Run: headless pygame with SDL's dummy video driver; simulated clock (each Clock.tick advances the game by its frame time, no real sleeping); random seed 0; keys injected as events and as key.get_pressed() state; no mouse input.
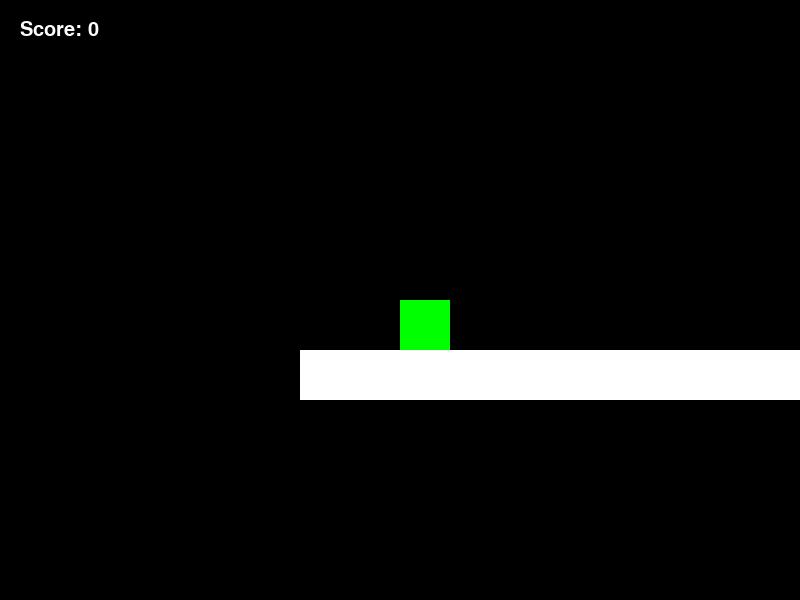
Frame 1 of 4 · flips 1–60 · no input
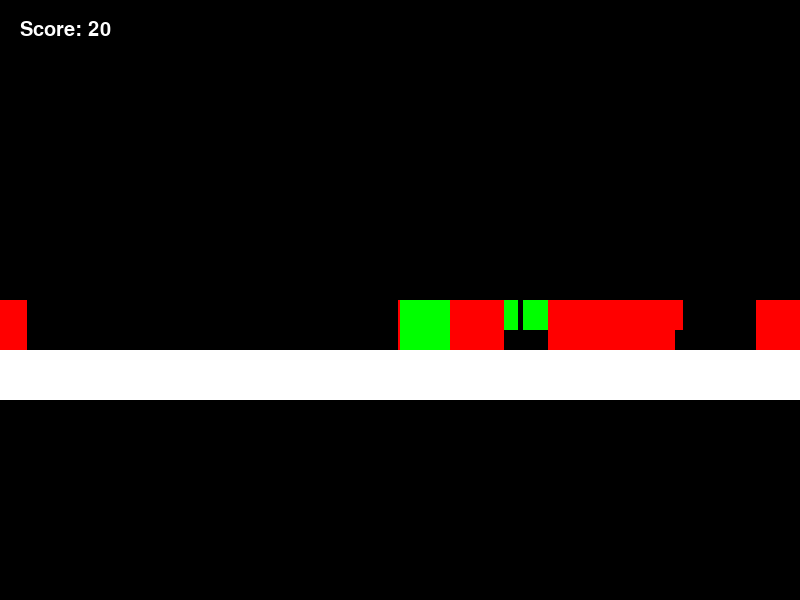
Frame 2 of 4 · flips 61–180 · tapped SPACE, RETURN · held RIGHT (→), D
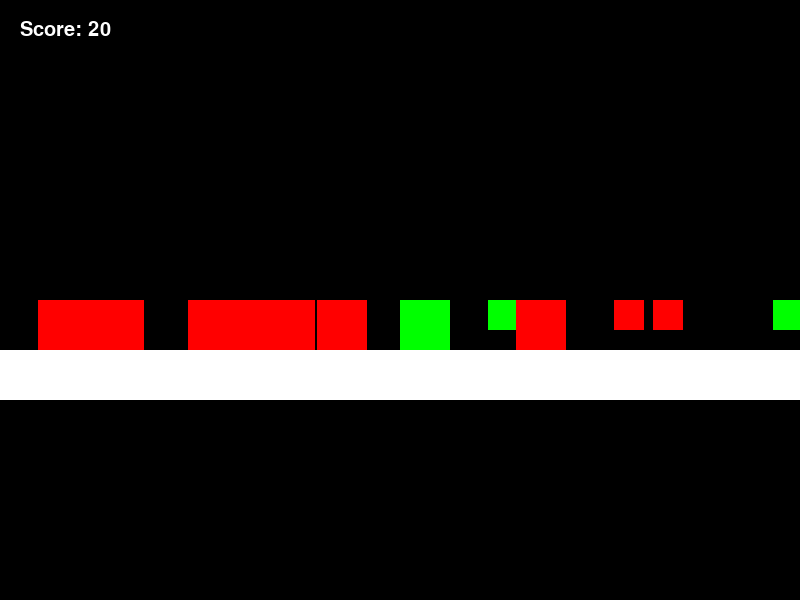
Frame 3 of 4 · flips 181–300 · held DOWN (↓), S
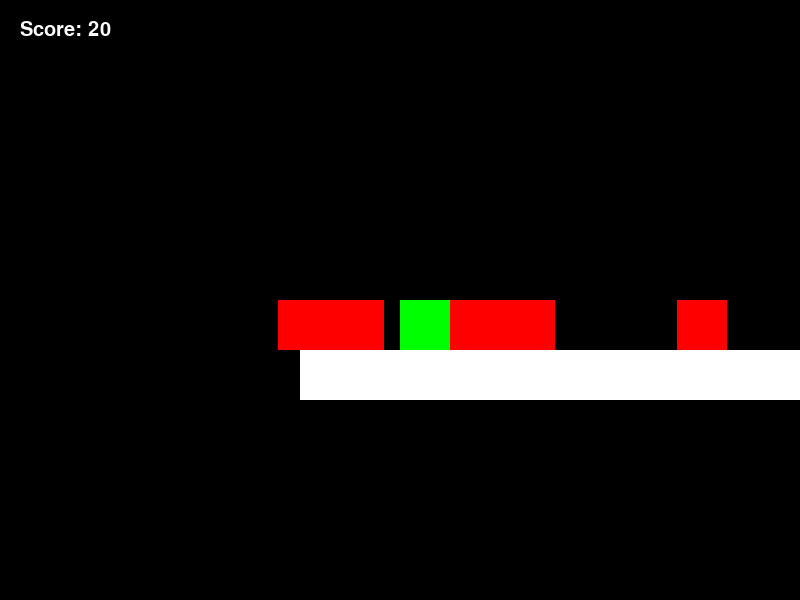
Frame 4 of 4 · flips 301–420 · held LEFT (←), A, UP (↑), W

The pygame program that drew these frames:

import pygame
import random

# Initialize Pygame
pygame.init()

# Screen dimensions
SCREEN_WIDTH = 800
SCREEN_HEIGHT = 600
screen = pygame.display.set_mode((SCREEN_WIDTH, SCREEN_HEIGHT))

# Clock for FPS control
clock = pygame.time.Clock()

# Global colors
WHITE = (255, 255, 255)
BLACK = (0, 0, 0)
RED = (255, 0, 0)
GREEN = (0, 255, 0)

# Load images (dummy placeholders for simplicity)
HERO_IMAGE = pygame.Surface((50, 50))
HERO_IMAGE.fill(GREEN)
ENEMY_IMAGE = pygame.Surface((50, 50))
ENEMY_IMAGE.fill(RED)
PROJECTILE_IMAGE = pygame.Surface((10, 10))
PROJECTILE_IMAGE.fill(WHITE)

# Fonts for score display
pygame.font.init()
font = pygame.font.SysFont('Arial', 30)

# Camera class for dynamic scrolling
class Camera:
    def __init__(self, width, height):
        self.camera = pygame.Rect(0, 0, width, height)
        self.width = width
        self.height = height

    def apply(self, entity):
        return entity.rect.move(self.camera.topleft)

    def update(self, target):
        x = -target.rect.x + int(SCREEN_WIDTH / 2)
        y = -target.rect.y + int(SCREEN_HEIGHT / 2)
        self.camera = pygame.Rect(x, y, self.width, self.height)

# Player class for handling hero movements
class Player(pygame.sprite.Sprite):
    def __init__(self):
        super().__init__()
        self.image = HERO_IMAGE
        self.rect = self.image.get_rect()
        self.rect.x = 100
        self.rect.y = SCREEN_HEIGHT - 150
        self.speed = 5
        self.jump_speed = -15
        self.gravity = 1
        self.vel_y = 0
        self.health = 100
        self.lives = 3
        self.score = 0  # Player score initialized to 0
        self.on_ground = False

    def update(self, platforms):
        # Player movement (running)
        keys = pygame.key.get_pressed()
        if keys[pygame.K_LEFT]:
            self.rect.x -= self.speed
        if keys[pygame.K_RIGHT]:
            self.rect.x += self.speed

        # Jumping
        if keys[pygame.K_SPACE] and self.on_ground:
            self.vel_y = self.jump_speed

        # Apply gravity
        self.vel_y += self.gravity
        self.rect.y += self.vel_y

        # Check for collision with ground/platform
        self.on_ground = False
        for platform in platforms:
            if self.rect.colliderect(platform.rect):
                self.on_ground = True
                self.vel_y = 0
                self.rect.bottom = platform.rect.top

    def shoot(self, projectiles):
        projectile = Projectile(self.rect.x + self.rect.width // 2, self.rect.y + self.rect.height // 2)
        projectiles.add(projectile)

# Projectile class for hero's attack
class Projectile(pygame.sprite.Sprite):
    def __init__(self, x, y):
        super().__init__()
        self.image = PROJECTILE_IMAGE
        self.rect = self.image.get_rect()
        self.rect.center = (x, y)
        self.speed = 10

    def update(self):
        self.rect.x += self.speed
        if self.rect.x > SCREEN_WIDTH:
            self.kill()  # Remove projectile if out of screen bounds

# Enemy class for the human enemies
class Enemy(pygame.sprite.Sprite):
    def __init__(self, x, y):
        super().__init__()
        self.image = ENEMY_IMAGE
        self.rect = self.image.get_rect()
        self.rect.x = x
        self.rect.y = y
        self.speed = random.randint(2, 4)
        self.health = 50

    def update(self):
        self.rect.x -= self.speed
        if self.rect.right < 0:
            self.kill()

# Platform class for ground and platforms
class Platform(pygame.sprite.Sprite):
    def __init__(self, x, y, width, height):
        super().__init__()
        self.image = pygame.Surface((width, height))
        self.image.fill(WHITE)
        self.rect = self.image.get_rect()
        self.rect.x = x
        self.rect.y = y

# Collectible class for health and life boosts
class Collectible(pygame.sprite.Sprite):
    def __init__(self, x, y, kind):
        super().__init__()
        self.image = pygame.Surface((30, 30))
        self.rect = self.image.get_rect()
        self.rect.x = x
        self.rect.y = y
        self.kind = kind  # Type of collectible ('health' or 'life')
        if self.kind == 'health':
            self.image.fill(GREEN)
        else:
            self.image.fill(RED)

# Main game function
def main_game():
    # Create groups for sprites
    player_group = pygame.sprite.Group()
    projectile_group = pygame.sprite.Group()
    enemy_group = pygame.sprite.Group()
    platform_group = pygame.sprite.Group()
    collectible_group = pygame.sprite.Group()

    # Create player and add to group
    player = Player()
    player_group.add(player)

    # Create platforms (ground)
    ground = Platform(0, SCREEN_HEIGHT - 50, 20000, 50)
    platform_group.add(ground)

    # Create camera object
    camera = Camera(SCREEN_WIDTH * 3, SCREEN_HEIGHT)

    # Create enemies and collectibles
    for i in range(10):
        enemy = Enemy(random.randint(900, 1500), SCREEN_HEIGHT - 100)
        enemy_group.add(enemy)

        collectible = Collectible(random.randint(500, 1500), SCREEN_HEIGHT - 100, random.choice(['health', 'life']))
        collectible_group.add(collectible)

    running = True
    while running:
        # FPS control
        clock.tick(60)

        # Event handling
        for event in pygame.event.get():
            if event.type == pygame.QUIT:
                running = False
            if event.type == pygame.KEYDOWN:
                if event.key == pygame.K_f:
                    player.shoot(projectile_group)

        # Update player, enemies, projectiles
        player_group.update(platform_group)
        projectile_group.update()
        enemy_group.update()
        collectible_group.update()

        # Check for collisions between projectiles and enemies
        for projectile in pygame.sprite.groupcollide(projectile_group, enemy_group, True, True):
            player.score += 10  # Add 10 points for each enemy defeated

        # Check for collisions between player and collectibles
        for collectible in pygame.sprite.spritecollide(player, collectible_group, True):
            if collectible.kind == 'health':
                player.score += 5  # Add 5 points for health collectible
            elif collectible.kind == 'life':
                player.score += 20  # Add 20 points for life collectible

        # Update camera to follow player
        camera.update(player)

        # Drawing all elements
        screen.fill(BLACK)
        for platform in platform_group:
            screen.blit(platform.image, camera.apply(platform))
        for collectible in collectible_group:
            screen.blit(collectible.image, camera.apply(collectible))
        for enemy in enemy_group:
            screen.blit(enemy.image, camera.apply(enemy))
        for projectile in projectile_group:
            screen.blit(projectile.image, camera.apply(projectile))
        screen.blit(player.image, camera.apply(player))

        # Display score on screen
        score_text = font.render(f"Score: {player.score}", True, WHITE)
        screen.blit(score_text, (20, 20))

        # Update the display
        pygame.display.flip()

    pygame.quit()

if __name__ == "__main__":
    main_game()
